Run: headless pygame with SDL's dummy video driver; simulated clock (each Clock.tick advances the game by its frame time, no real sleeping); random seed 0; keys injected as events and as key.get_pressed() state; no mouse input; restart key R tapped at the start of phases 3 and 4.
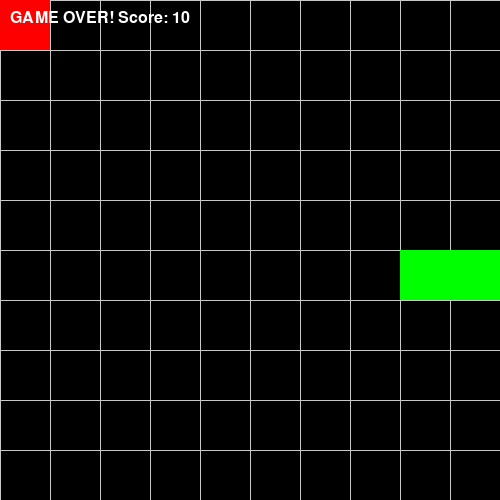
Frame 1 of 4 · flips 1–60 · no input
Frame 2 of 4 · flips 61–180 · tapped SPACE, RETURN · held RIGHT (→), D · screen unchanged from frame 1, image omitted
Frame 3 of 4 · flips 181–300 · tapped R · held DOWN (↓), S · screen unchanged from frame 2, image omitted
Frame 4 of 4 · flips 301–420 · tapped R · held LEFT (←), A, UP (↑), W · screen unchanged from frame 3, image omitted

The pygame program that drew these frames:

import pygame
import random
import sys
pygame.init()
size = 10
cell = 50
width = size * cell
height = size * cell
white = (255, 255, 255)
green = (0, 255, 0)
red = (255, 0, 0)
black = (0, 0, 0)
gray = (200, 200, 200)
screen = pygame.display.set_mode((width, height))
pygame.display.set_caption("Snake Game")
clock = pygame.time.Clock()
font = pygame.font.SysFont("Arial", 24)
snake = [(5, 5)]
food_list = [(7, 5), (0, 0)]
food_no = 0
food = food_list[0]
direction = "R"
score = 0
game_over = False
def new_food():
    global food_no
    food_no = food_no + 1
    if food_no < len(food_list):
        return food_list[food_no]
    while True:
        x = random.randint(0, size - 1)
        y = random.randint(0, size - 1)
        if (x, y) not in snake:
            return (x, y)
def draw_grid():
    for x in range(0, width, cell):
        pygame.draw.line(screen, gray, (x, 0), (x, height))
    for y in range(0, height, cell):
        pygame.draw.line(screen, gray, (0, y), (width, y))
while True:
    for event in pygame.event.get():
        if event.type == pygame.QUIT:
            pygame.quit()
            sys.exit()
        if event.type == pygame.KEYDOWN and game_over == False:
            if event.key == pygame.K_ESCAPE:
                pygame.quit()
                sys.exit()
            key = event.key
            if key == pygame.K_RIGHT or key == pygame.K_r:
                new_direction = "R"
            elif key == pygame.K_LEFT or key == pygame.K_l:
                new_direction = "L"
            elif key == pygame.K_UP or key == pygame.K_u:
                new_direction = "U"
            elif key == pygame.K_DOWN or key == pygame.K_d:
                new_direction = "D"
            else:
                print("Invalid key. Use R, L, U or D.")
                new_direction = direction
            if new_direction == "R" and direction == "L":
                print("Reverse move not allowed.")
            elif new_direction == "L" and direction == "R":
                print("Reverse move not allowed.")
            elif new_direction == "U" and direction == "D":
                print("Reverse move not allowed.")
            elif new_direction == "D" and direction == "U":
                print("Reverse move not allowed.")
            else:
                direction = new_direction
    if game_over == False:
        x = snake[0][0]
        y = snake[0][1]
        if direction == "R":
            x = x + 1
        elif direction == "L":
            x = x - 1
        elif direction == "U":
            y = y - 1
        elif direction == "D":
            y = y + 1
        new_head = (x, y)
        if x < 0 or x >= size or y < 0 or y >= size:
            game_over = True
            print("Game Over! Wall hit at", new_head)
            print("Final score:", score)
        elif new_head in snake:
            game_over = True
            print("Game Over! Self collision.")
            print("Final score:", score)
        else:
            snake.insert(0, new_head)
            print("Head:", new_head)
            if new_head == food:
                score = score + 10
                print("Food eaten at", food)
                print("Score:", score)
                print("Length:", len(snake))
                print("Head:", new_head)
                food = new_food()
            else:
                snake.pop()
    screen.fill(black)
    draw_grid()
    pygame.draw.rect(
        screen,
        red,
        (food[0] * cell, food[1] * cell, cell, cell)
    )
    for part in snake:
        pygame.draw.rect(
            screen,
            green,
            (part[0] * cell, part[1] * cell, cell, cell)
        )
    if game_over == True:
        msg = font.render(
            "GAME OVER! Score: " + str(score),
            True,
            white
        )
    else:
        msg = font.render(
            "Score: " + str(score),
            True,
            white
        )
    screen.blit(msg, (10, 10))
    pygame.display.update()
    clock.tick(3)
